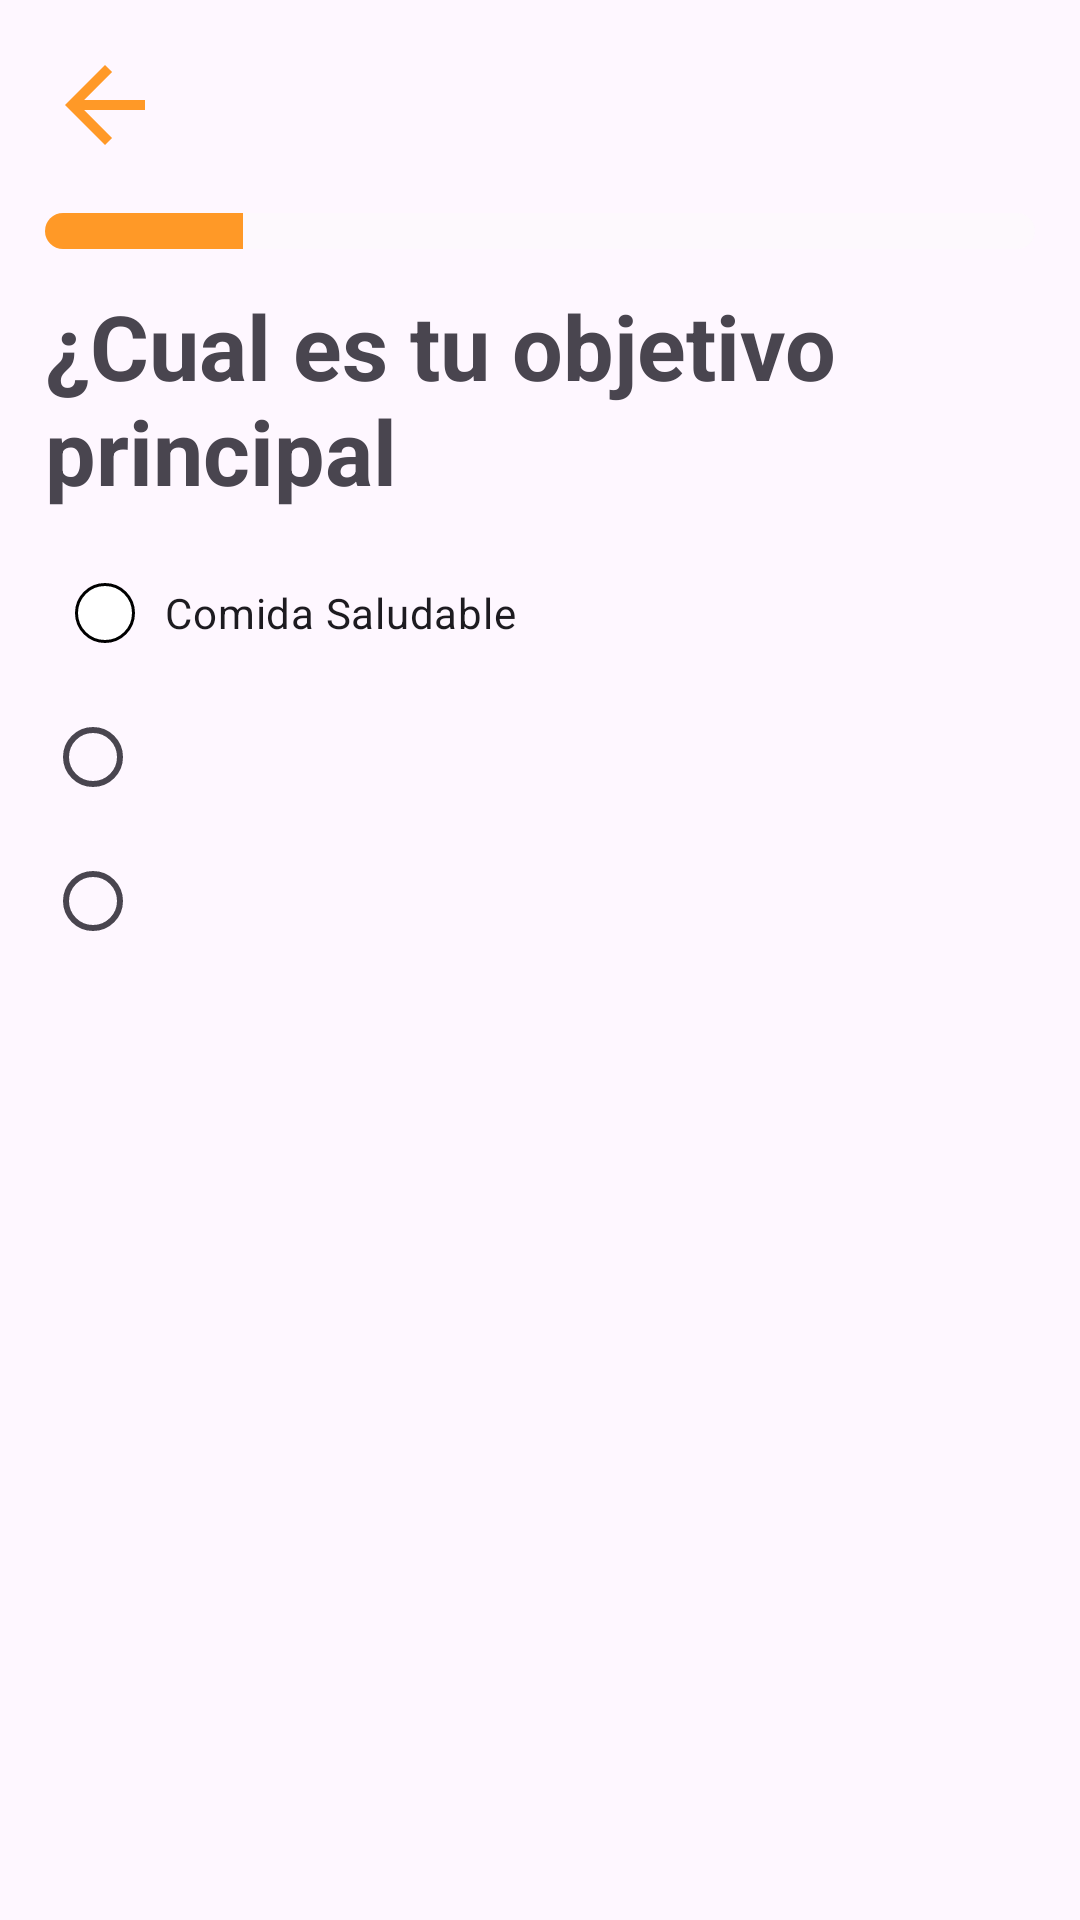

Produce the Android XML layout that renders to this screen, including the resource entries it uses.
<!-- AndroidManifest.xml: application theme Theme.Ambigoo_pantalla_preguntas -->
<!-- res/layout/fragment_first.xml -->
<?xml version="1.0" encoding="utf-8"?>
<androidx.constraintlayout.widget.ConstraintLayout xmlns:android="http://schemas.android.com/apk/res/android"
    xmlns:tools="http://schemas.android.com/tools"
    android:layout_width="match_parent"
    android:layout_height="match_parent"
    xmlns:app="http://schemas.android.com/apk/res-auto"
    tools:context=".ui.FirstFragment"
    android:padding="15dp">

    <ImageView
        android:id="@+id/back"
        app:layout_constraintLeft_toLeftOf="parent"
        app:layout_constraintTop_toTopOf="parent"
        android:src="@drawable/back_arrow"
        android:layout_width="40dp"
        android:layout_height="40dp"
         />

    <ProgressBar
        android:id="@+id/screenMarker"
        android:layout_width="match_parent"
        android:layout_height="12dp"
        app:layout_constraintTop_toBottomOf="@id/back"
        android:layout_marginTop="16dp"
        android:layout_marginBottom="8dp"
        android:max="5"
        android:progress="1"
        android:progressDrawable="@drawable/bg_progress_bar"
        style="@style/Widget.AppCompat.ProgressBar.Horizontal"
        />

    <TextView
        android:id="@+id/title"
        app:layout_constraintTop_toBottomOf="@id/screenMarker"
        app:layout_constraintLeft_toLeftOf="parent"
        android:layout_height="wrap_content"
        android:layout_width="wrap_content"
        android:layout_marginTop="12dp"
        android:text="¿Cual es tu objetivo principal"
        android:textSize="30dp"
        android:textStyle="bold"
        />

    <RadioGroup
        android:id="@+id/radioGroupObjetive"
        android:layout_width="match_parent"
        android:layout_height="wrap_content"
        app:layout_constraintTop_toBottomOf="@id/title"
        android:layout_marginTop="10dp">

        <RadioButton
            android:id="@+id/comerEquilibrado"
            android:layout_width="match_parent"
            android:layout_height="wrap_content"
            android:text="Comida Saludable"
            android:drawableStart="@drawable/bg_radio_button"
            android:drawablePadding="10dp"
            android:button="@null"
            android:padding="10dp"
            />
        <RadioButton
            android:id="@+id/perderPeso"
            android:layout_width="match_parent"
            android:layout_height="wrap_content"/>

        <RadioButton
            android:id="@+id/ganarMusculo"
            android:layout_width="match_parent"
            android:layout_height="wrap_content"/>


    </RadioGroup>

</androidx.constraintlayout.widget.ConstraintLayout>
<!-- resources referenced by this layout -->
<resources>
  <!-- drawable back_arrow (drawable) -->
  <vector android:autoMirrored="true" android:height="24dp"
      android:tint="#FF9927" android:viewportHeight="24"
      android:viewportWidth="24" android:width="24dp" xmlns:android="http://schemas.android.com/apk/res/android">
      <path android:fillColor="@android:color/white" android:pathData="M20,11H7.83l5.59,-5.59L12,4l-8,8 8,8 1.41,-1.41L7.83,13H20v-2z"/>
  </vector>
  <!-- drawable bg_progress_bar (drawable) -->
  <?xml version="1.0" encoding="utf-8"?>
  <layer-list xmlns:android="http://schemas.android.com/apk/res/android">
      <item>
          <shape android:shape="rectangle">
              <corners android:radius="8dp"/>
              <solid android:color="#68FBFBFB"/>
          </shape>
      </item>
  
      <item android:id="@+id/progressBar">
          <clip>
              <shape android:shape="rectangle">
                  <corners android:radius="8dp"/>
                  <solid android:color="#FF9927"/>
              </shape>
          </clip>
      </item>
  </layer-list>
  <!-- drawable bg_radio_button (drawable) -->
  <?xml version="1.0" encoding="utf-8"?>
  <selector xmlns:android="http://schemas.android.com/apk/res/android">
      <item android:state_checked="true">
          <shape android:shape="oval">
              <solid android:color="@color/naranjita"/>
              <stroke android:color="@color/black" android:width="1dp"/>
              <size android:width="24sp" android:height="24sp"/>
          </shape>
      </item>
  
      <item android:state_checked="false">
          <shape android:shape="oval">
              <solid android:color="@color/white"/>
              <stroke android:color="@color/black" android:width="1dp"/>
              <size android:width="20sp" android:height="20sp"/>
          </shape>
      </item>
  </selector>
  <style name="Theme.Ambigoo_pantalla_preguntas" parent="Base.Theme.Ambigoo_pantalla_preguntas" />
  <color name="naranjita">#FF9927</color>
  <color name="black">#FF000000</color>
  <color name="white">#FFFFFFFF</color>
  <style name="Base.Theme.Ambigoo_pantalla_preguntas" parent="Theme.Material3.DayNight.NoActionBar">
          
          
      </style>
</resources>
